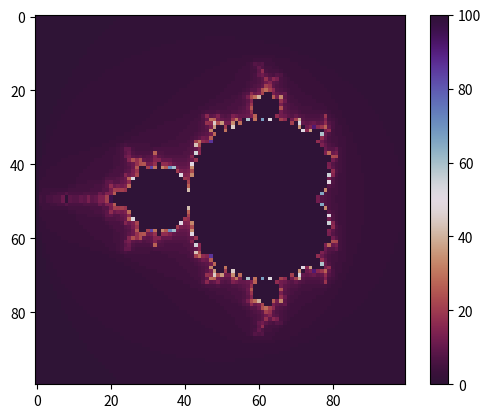

Generate this figure with matplotlib:
import numpy as np
import matplotlib.pyplot as plt
import time

def main(max_iters: int = 100) -> None:
    """Generate and plot the Mandelbrot set.
    Args: 
        max_iter (int): Maximum number of iterations.
    """
    start_time = time.time()
    x_set, y_set = [-2, 1], [-1.5, 1.5]
    width = np.linspace(x_set[0], x_set[1], 100)
    height = np.linspace(y_set[0], y_set[1], 100)
    points = []
    for w in width:
        for h in height:
            points.append(w + h*1j)
    points = np.array(points)
    
    # Based on the 100x100 points, compute the mandelbrot set
    mandelbrot_set = np.zeros(points.shape, dtype=int)
    # Get n and c
    for i, c in enumerate(points):
        z = 0
        for j in range(max_iters):
            z = z**2 + c
            # Break if |Z| > 2
            if abs(z) > 2:
                mandelbrot_set[i] = j
                break
        else:
            mandelbrot_set[i] = max_iters
            
            
    # Reshape to 2D and plot        
    mandelbrot_set = np.reshape(mandelbrot_set, (len(width), len(height))).T
    
    end_time = time.time()
    print(f"Execution took: {end_time - start_time:.2f} seconds")
    
    plt.imshow(mandelbrot_set, cmap='twilight_shifted_r')
    plt.colorbar()
    plt.show()

if __name__ == "__main__":
    main()
    